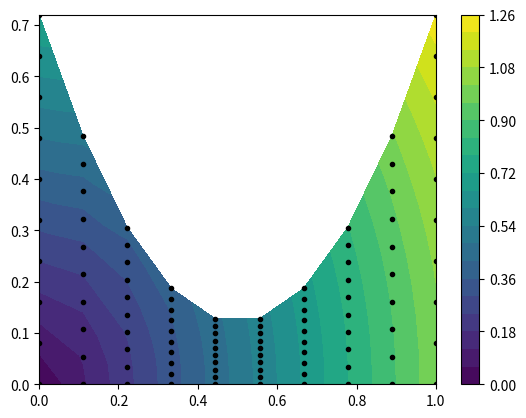

Reproduce this figure in Python.
import matplotlib.pyplot as plt
import numpy as np

# Высота
H = 1.2
# Ширина
W = 1.0

N_X = 10  # Число узлов сетки по оси X
N_Y = 10  # Число узлов сетки по оси Y


def z2(x, y):
    return np.sqrt(x ** 2 + y ** 2)


f = lambda x: 0.1 + 2*(x - W/2)*(x - W/2)

x = np.linspace(0, W, N_X)
y = np.linspace(0, H, N_Y)


X, Y = np.meshgrid(x, y)

Y = Y*f(x)

Z = z2(X, Y)

# cетка
plt.plot(X, Y, marker=".", color='k', linestyle='none')

# на обычном  контурном графике
# plt.contour(X, Y, Z, colors='black')

plt.contourf(X, Y, Z, 20, cmap='viridis')
plt.colorbar()

plt.show()
